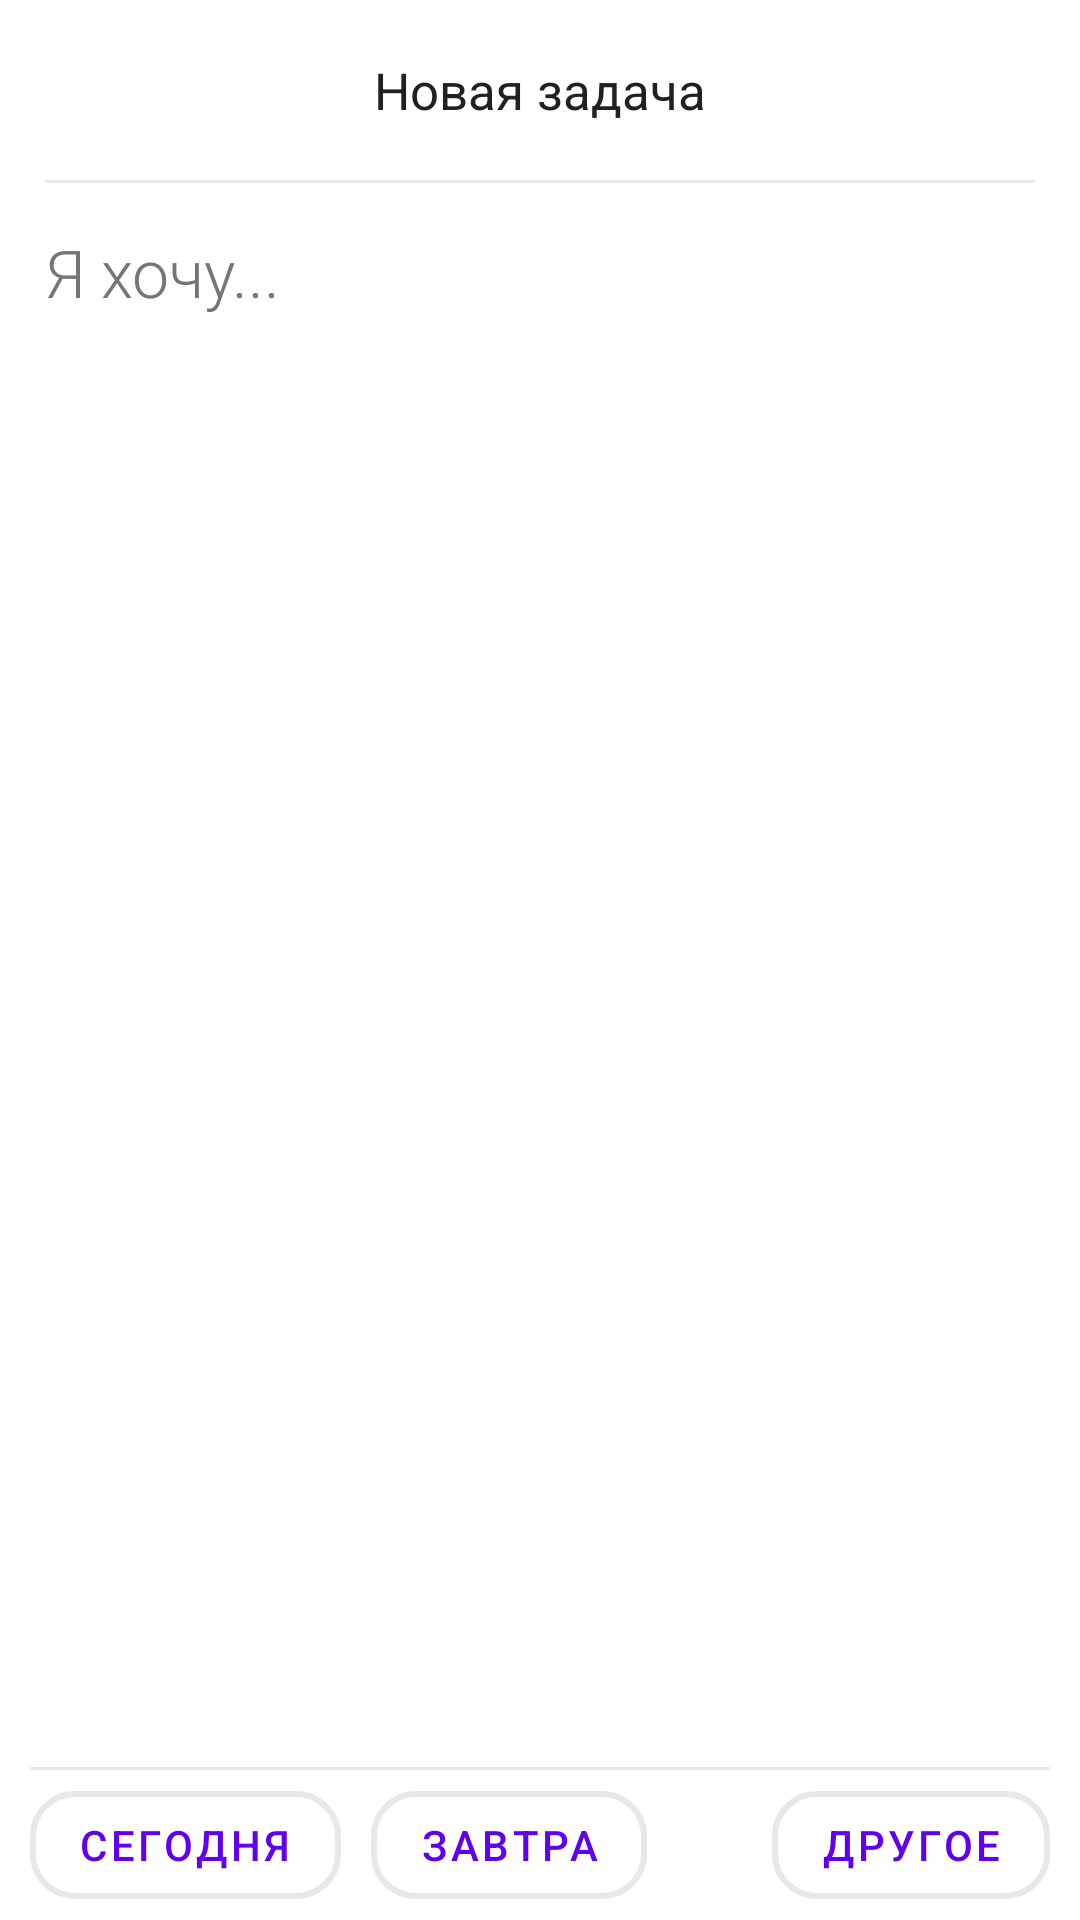

Android layout source for this screen:
<!-- AndroidManifest.xml: application theme AppTheme -->
<!-- res/layout/activity_add_task.xml -->
<?xml version="1.0" encoding="utf-8"?>
<RelativeLayout android:id="@+id/newPostContainer"
    android:transitionGroup="true"
    xmlns:android="http://schemas.android.com/apk/res/android"
    xmlns:tools="http://schemas.android.com/tools"
    android:layout_width="match_parent"
    android:layout_height="match_parent"
    android:orientation="vertical"
    xmlns:app="http://schemas.android.com/apk/res-auto">

    <RelativeLayout
        android:id="@+id/rlHeader"
        android:layout_width="match_parent"
        android:layout_height="60dp"
        android:layout_alignParentTop="true">

        <ImageView
            android:id="@+id/iconClose"
            android:layout_width="wrap_content"
            android:layout_height="wrap_content"
            android:layout_centerVertical="true"
            android:padding="15dp"
            android:src="@drawable/ic_close" />

        <TextView
            android:id="@+id/ownerName"
            android:layout_width="wrap_content"
            android:layout_height="wrap_content"
            android:layout_centerVertical="true"
            android:layout_marginStart="15dp"
            android:layout_centerHorizontal="true"
            android:ellipsize="end"
            android:singleLine="true"
            android:textColor="@color/materialBlack"
            android:textSize="17sp"
            android:text="@string/addTaskHeader" />

        <ImageView
            android:id="@+id/iconDone"
            android:layout_width="wrap_content"
            android:layout_height="wrap_content"
            android:layout_alignParentEnd="true"
            android:layout_centerVertical="true"
            android:padding="15dp"
            android:src="@drawable/ic_done" />

    </RelativeLayout>

    <View
        android:id="@+id/divider"
        android:layout_width="match_parent"
        android:layout_height="1dp"
        android:layout_below="@id/rlHeader"
        android:layout_centerVertical="true"
        android:layout_marginStart="15dp"
        android:layout_marginEnd="15dp"
        android:background="@color/dividerIn" />

    <EditText
        android:id="@+id/editText"
        android:layout_width="match_parent"
        android:layout_height="wrap_content"
        android:layout_below="@id/divider"
        android:background="@null"
        android:fontFamily="sans-serif-light"
        android:gravity="top"
        android:hint="@string/addTaskHint"
        android:inputType="textCapSentences"
        android:padding="15dp"
        android:textColor="@color/materialBlack"
        android:textColorHint="@color/materialGray"
        android:textSize="22sp" />

    <View
        android:id="@+id/divider2"
        android:layout_width="match_parent"
        android:layout_height="1dp"
        android:layout_above="@+id/rlExtra"
        android:layout_centerVertical="true"
        android:layout_marginStart="10dp"
        android:layout_marginEnd="10dp"
        android:background="@color/dividerIn" />

    <RelativeLayout
        android:id="@+id/rlExtra"
        android:layout_width="match_parent"
        android:layout_height="50dp"
        android:layout_alignParentBottom="true">

        <com.google.android.material.button.MaterialButton
            style="@style/AddTaskButton"
            android:id="@+id/dateToday"
            android:layout_width="wrap_content"
            android:layout_height="wrap_content"
            android:layout_marginStart="10dp"
            android:text="@string/today"
            />

        <com.google.android.material.button.MaterialButton
            style="@style/AddTaskButton"
            android:id="@+id/dateTomorrow"
            android:layout_width="wrap_content"
            android:layout_height="wrap_content"
            android:layout_toEndOf="@id/dateToday"
            android:layout_marginStart="10dp"
            android:text="@string/tomorrow"/>

        <com.google.android.material.button.MaterialButton
            style="@style/AddTaskButton"
            android:id="@+id/dateOther"
            android:layout_width="wrap_content"
            android:layout_height="wrap_content"
            android:layout_alignParentEnd="true"
            android:layout_marginEnd="10dp"
            android:text="@string/other"/>

    </RelativeLayout>

</RelativeLayout>
<!-- resources referenced by this layout -->
<resources>
  <color name="dividerIn">#E8E8E8</color>
  <color name="materialBlack">#212121</color>
  <color name="materialGray">#757575</color>
  <string name="addTaskHeader">Новая задача</string>
  <string name="addTaskHint">Я хочу...</string>
  <string name="other">Другое</string>
  <string name="today">Сегодня</string>
  <string name="tomorrow">Завтра</string>
  <style name="AddTaskButton" parent="Widget.MaterialComponents.Button.OutlinedButton">
          <item name="cornerRadius">15dp</item>
          <item name="strokeColor">@color/strokeNotSelected</item>
          <item name="strokeWidth">2dp</item>
          <item name="android:layout_centerVertical">true</item>
      </style>
  <style name="AppTheme" parent="Theme.MaterialComponents.Light.NoActionBar">
          
          <item name="colorPrimary">@color/colorPrimary</item>
          <item name="colorPrimaryDark">@color/colorPrimaryDark</item>
          <item name="colorAccent">@color/colorAccent</item>
      </style>
  <color name="strokeNotSelected">#E8E8E8</color>
  <color name="colorPrimary">#6200EE</color>
  <color name="colorPrimaryDark">#3700B3</color>
  <color name="colorAccent">#939597</color>
</resources>
